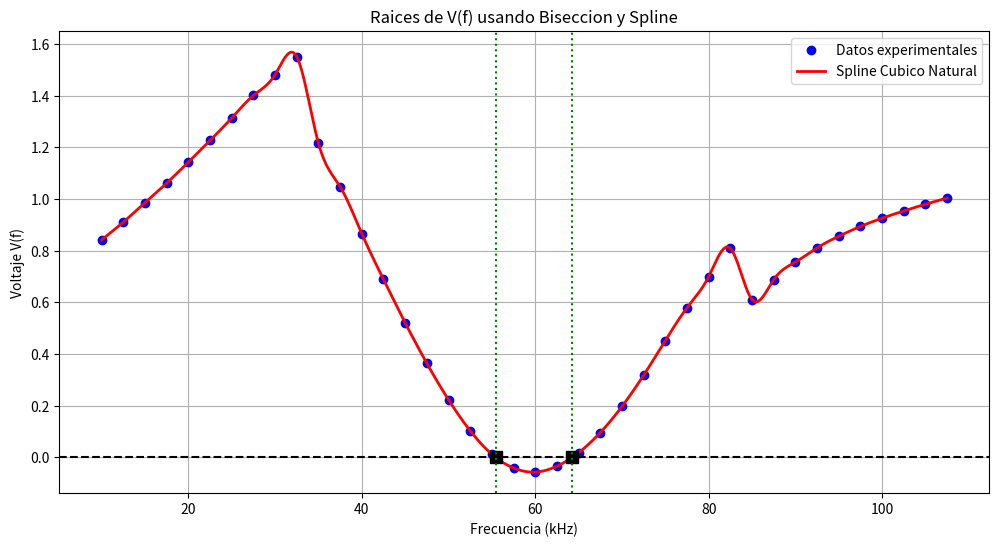

Source code (Python):
# PARTE 3 — RAICES POR CAMBIO DE SIGNO Y BISECCION
# CON SPLINE CUBICO NATURAL
# LIBRERIAS
import numpy as np
import matplotlib.pyplot as plt

from scipy.interpolate import CubicSpline
from scipy.optimize import bisect
# DATOS EXPERIMENTALES
# Frecuencia (kHz)
f = np.array([
10.0,12.5,15.0,17.5,20.0,22.5,25.0,27.5,30.0,32.5,
35.0,37.5,40.0,42.5,45.0,47.5,50.0,52.5,55.0,57.5,
60.0,62.5,65.0,67.5,70.0,72.5,75.0,77.5,80.0,82.5,
85.0,87.5,90.0,92.5,95.0,97.5,100.0,102.5,105.0,107.5
])
# Voltaje V(f)
V = np.array([
0.842,0.911,0.986,1.062,1.143,1.227,1.314,1.401,1.482,1.551,
1.216,1.048,0.866,0.689,0.521,0.364,0.223,0.103,0.012,-0.041,
-0.057,-0.034,0.018,0.096,0.197,0.318,0.452,0.579,0.700,0.809,
0.611,0.688,0.756,0.811,0.856,0.894,0.926,0.954,0.980,1.004
])

# CONSTRUCCION DEL SPLINE CUBICO NATURAL

spline = CubicSpline(f, V, bc_type='natural')

# FUNCION DE BISECCION MANUAL

def biseccion(func, a, b, tol=1e-8, max_iter=100):

    if func(a) * func(b) > 0:
        raise ValueError("No existe cambio de signo.")

    for i in range(max_iter):

        c = (a + b) / 2

        # Verificacion de tolerancia
        if abs(func(c)) < tol:
            return c

        # Cambio de intervalo
        if func(a) * func(c) < 0:
            b = c
        else:
            a = c

    return c

# BUSQUEDA DE CAMBIOS DE SIGNO
print("================================================")
print("CAMBIOS DE SIGNO ENCONTRADOS")
print("================================================\n")

intervalos = []

for i in range(len(V)-1):

    if V[i] * V[i+1] < 0:

        a = f[i]
        b = f[i+1]

        intervalos.append((a, b))

        print(f"Cambio de signo entre:")
        print(f"{a} kHz  y  {b} kHz\n")

# RAICES POR BISECCION

print("================================================")
print("RAICES POR BISECCION")
print("================================================\n")

raices_biseccion = []

for a, b in intervalos:

    raiz = biseccion(spline, a, b)

    raices_biseccion.append(raiz)

    print(f"Intervalo [{a}, {b}]")
    print(f"Raiz ≈ {raiz:.4f} kHz\n")

# RAICES USANDO FUNCION BISECT DE SCIPY

print("================================================")
print("RAICES REFINADAS CON SCIPY")
print("================================================\n")

raices_scipy = []

for a, b in intervalos:

    raiz = bisect(spline, a, b)

    raices_scipy.append(raiz)

    print(f"Intervalo [{a}, {b}]")
    print(f"Raiz refinada ≈ {raiz:.4f} kHz\n")

# COMPARACION

print("================================================")
print("COMPARACION DE RESULTADOS")
print("================================================\n")

for i in range(len(raices_biseccion)):

    diferencia = abs(raices_biseccion[i] - raices_scipy[i])

    print(f"Raiz {i+1}")

    print(f"Biseccion manual : {raices_biseccion[i]:.4f} kHz")

    print(f"SciPy bisect     : {raices_scipy[i]:.4f} kHz")

    print(f"Diferencia       : {diferencia:.4f}\n")

# GRAFICA
# Malla fina
f_fina = np.linspace(min(f), max(f), 2000)

# Evaluacion spline
V_fina = spline(f_fina)

plt.figure(figsize=(12,6))

# Datos experimentales
plt.plot(
    f,
    V,
    'bo',
    label='Datos experimentales'
)

# Spline cubico
plt.plot(
    f_fina,
    V_fina,
    'r-',
    linewidth=2,
    label='Spline Cubico Natural'
)

# Linea y = 0
plt.axhline(
    0,
    color='black',
    linestyle='--'
)

# Mostrar raices
for raiz in raices_scipy:

    plt.plot(
        raiz,
        0,
        'ks',
        markersize=8
    )

    plt.axvline(
        raiz,
        color='green',
        linestyle=':'
    )

# Etiquetas
plt.title('Raices de V(f) usando Biseccion y Spline')
plt.xlabel('Frecuencia (kHz)')
plt.ylabel('Voltaje V(f)')

plt.grid(True)
plt.legend()

plt.show()

# INTERPRETACION FISICA
print("================================================")
print("INTERPRETACION FISICA")
print("================================================\n")

print("Las raices representan frecuencias criticas")
print("donde el voltaje cambia de signo.")
print("\nEn estas frecuencias el circuito de decision")
print("puede activar la alarma digital.")
print("\nEl spline cubico proporciona una aproximacion")
print("mas suave y continua del comportamiento fisico")
print("del sistema respecto a la interpolacion discreta.")
